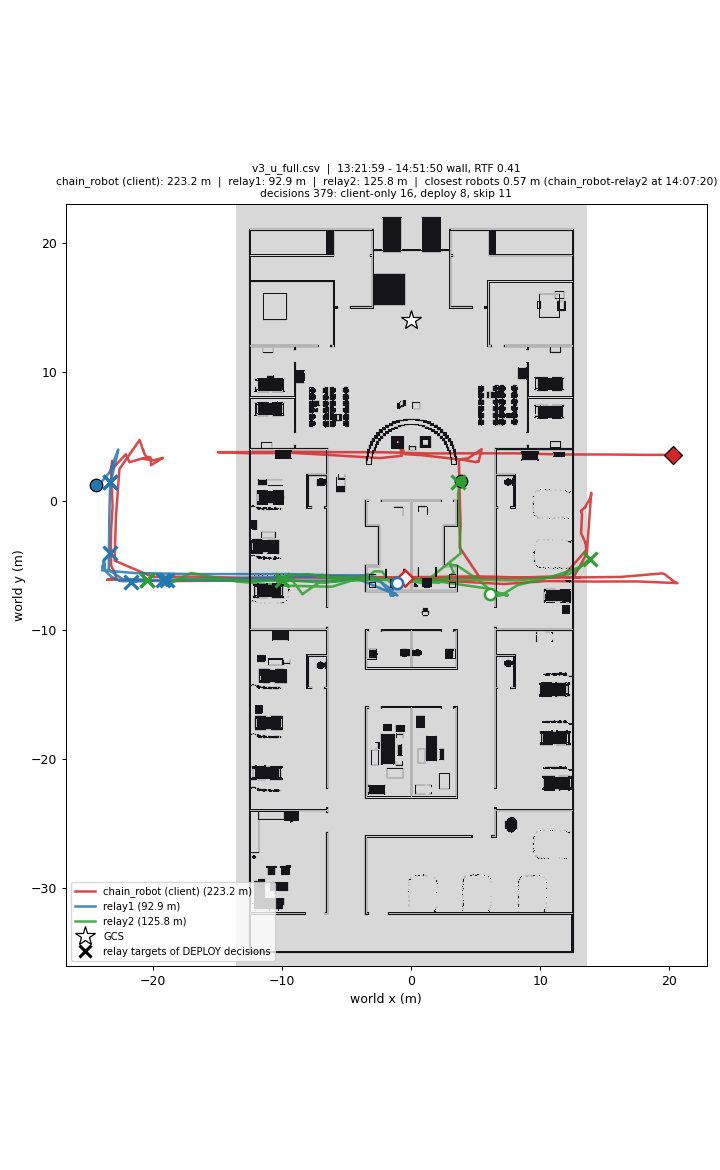

Values plotted in this chart, from the file beside it:
wall_time, rtf, head_x, head_y, relay1_x, relay1_y, relay2_x, relay2_y, min_sep_m, closest_pair, decisions, client_only, deploy, skip, waypoint_failures
13:21:59, 0.38, -0.50, -6.00, -1.12, -6.36, 6.11, -7.28, 0.72, chain_robot-relay1, 0, 0, 0, 0, 0
13:22:27, 0.35, -0.50, -6.00, -1.13, -6.32, 6.07, -7.28, 0.70, chain_robot-relay1, 0, 0, 0, 0, 0
13:22:53, 0.43, -0.09, -6.01, -1.13, -6.27, 6.05, -7.28, 1.08, chain_robot-relay1, 1, 1, 0, 0, 0
13:23:23, 0.42, 3.33, -6.26, -1.14, -6.24, 6.00, -7.29, 2.86, chain_robot-relay2, 1, 1, 0, 0, 0
13:23:50, 0.45, 7.19, -6.47, -1.14, -6.22, 5.96, -7.29, 1.47, chain_robot-relay2, 1, 1, 0, 0, 0
13:24:18, 0.40, 10.50, -6.24, -1.60, -7.36, 7.15, -7.23, 3.49, chain_robot-relay2, 1, 1, 0, 0, 0
13:24:46, 0.44, 14.00, -6.28, -1.57, -7.33, 7.11, -7.23, 6.96, chain_robot-relay2, 1, 1, 0, 0, 0
13:25:13, 0.44, 17.53, -6.27, -1.53, -7.31, 7.13, -7.24, 8.66, relay1-relay2, 4, 4, 0, 0, 0
13:25:42, 0.43, 20.64, -6.40, -1.49, -7.30, 7.18, -7.25, 8.67, relay1-relay2, 5, 5, 0, 0, 0
13:26:12, 0.45, 20.39, -6.29, -1.27, -7.18, 7.21, -7.26, 8.48, relay1-relay2, 5, 5, 0, 0, 0
13:26:40, 0.36, 20.38, -6.28, -1.31, -7.19, 7.26, -7.27, 8.56, relay1-relay2, 5, 5, 0, 0, 0
13:27:09, 0.44, 19.63, -5.69, -1.34, -7.21, 7.31, -7.28, 8.65, relay1-relay2, 5, 5, 0, 0, 0
13:27:35, 0.41, 19.63, -5.69, -1.36, -7.21, 7.33, -7.29, 8.69, relay1-relay2, 5, 5, 0, 0, 0
13:28:00, 0.45, 19.42, -5.65, -1.53, -7.36, 7.38, -7.30, 8.91, relay1-relay2, 5, 5, 0, 0, 0
13:28:25, 0.43, 16.28, -5.92, -1.49, -7.34, 7.45, -7.31, 8.94, chain_robot-relay2, 5, 5, 0, 0, 0
13:28:52, 0.46, 12.87, -5.96, -1.32, -7.22, 7.52, -7.32, 5.52, chain_robot-relay2, 5, 5, 0, 0, 0
13:29:18, 0.42, 11.47, -5.90, -1.32, -7.21, 7.05, -7.23, 4.61, chain_robot-relay2, 5, 5, 0, 0, 0
13:29:45, 0.42, 8.38, -5.96, -1.30, -7.18, 6.91, -7.20, 1.92, chain_robot-relay2, 5, 5, 0, 0, 0
13:30:11, 0.44, 4.74, -5.88, -1.29, -7.17, 6.90, -7.21, 2.54, chain_robot-relay2, 5, 5, 0, 0, 0
13:30:36, 0.42, 1.02, -5.93, -1.30, -7.17, 7.46, -7.31, 2.63, chain_robot-relay1, 5, 5, 0, 0, 0
13:31:01, 0.46, -2.38, -5.95, -1.44, -7.27, 7.20, -7.26, 1.61, chain_robot-relay1, 5, 5, 0, 0, 0
13:31:28, 0.40, -5.99, -5.87, -1.48, -7.31, 7.21, -7.26, 4.73, chain_robot-relay1, 6, 6, 0, 0, 0
13:31:53, 0.44, -8.86, -5.90, -1.24, -7.19, 7.24, -7.27, 7.72, chain_robot-relay1, 6, 6, 0, 0, 0
13:32:22, 0.44, -12.06, -6.20, -1.28, -7.20, 7.24, -7.28, 8.52, relay1-relay2, 7, 7, 0, 0, 0
13:32:49, 0.46, -15.70, -6.21, -1.30, -7.21, 7.21, -7.27, 8.51, relay1-relay2, 7, 7, 0, 0, 0
13:33:16, 0.44, -19.17, -6.25, -1.29, -7.20, 7.19, -7.28, 8.48, relay1-relay2, 8, 8, 0, 0, 0
13:33:43, 0.44, -22.45, -6.14, -1.31, -7.20, 7.22, -7.29, 8.53, relay1-relay2, 8, 8, 0, 0, 0
13:34:10, 0.39, -23.55, -6.14, -1.52, -7.33, 7.25, -7.30, 8.76, relay1-relay2, 9, 8, 1, 0, 0
13:34:39, 0.39, -23.55, -6.14, -1.52, -7.32, 7.25, -7.30, 8.77, relay1-relay2, 9, 8, 1, 0, 0
13:35:08, 0.45, -22.82, -6.14, -1.53, -7.32, 7.24, -7.30, 8.77, relay1-relay2, 9, 8, 1, 0, 0
13:35:37, 0.45, -22.98, -5.53, -1.53, -7.31, 7.19, -7.30, 8.72, relay1-relay2, 9, 8, 1, 0, 0
13:36:03, 0.46, -23.22, -5.12, -1.53, -7.30, 7.18, -7.31, 8.71, relay1-relay2, 9, 8, 1, 0, 0
13:36:29, 0.44, -23.24, -5.10, -1.53, -7.27, 7.22, -7.32, 8.75, relay1-relay2, 10, 8, 2, 0, 1
13:36:56, 0.42, -23.27, -4.20, -1.53, -7.27, 7.27, -7.33, 8.81, relay1-relay2, 10, 8, 2, 0, 1
13:37:23, 0.40, -23.27, -4.20, -1.53, -7.24, 7.33, -7.34, 8.86, relay1-relay2, 10, 8, 2, 0, 1
13:37:52, 0.40, -23.27, -4.20, -1.53, -7.09, 7.39, -7.36, 8.92, relay1-relay2, 10, 8, 2, 0, 1
13:38:23, 0.42, -23.27, -4.20, -1.62, -6.82, 7.44, -7.37, 9.08, relay1-relay2, 10, 8, 2, 0, 1
13:38:48, 0.39, -23.27, -4.21, -3.13, -5.75, 7.13, -7.25, 10.37, relay1-relay2, 10, 8, 2, 0, 1
13:39:16, 0.39, -23.27, -4.21, -3.51, -5.75, 7.07, -7.23, 10.68, relay1-relay2, 10, 8, 2, 0, 1
13:39:42, 0.40, -23.27, -4.21, -3.54, -5.76, 7.09, -7.24, 10.73, relay1-relay2, 10, 8, 2, 0, 1
13:40:10, 0.41, -23.27, -4.21, -3.54, -5.76, 7.09, -7.24, 10.73, relay1-relay2, 10, 8, 2, 0, 1
13:40:39, 0.41, -23.27, -4.21, -3.56, -5.77, 7.08, -7.24, 10.74, relay1-relay2, 10, 8, 2, 0, 1
13:41:03, 0.34, -23.27, -4.21, -3.55, -5.78, 7.05, -7.23, 10.70, relay1-relay2, 10, 8, 2, 0, 1
13:41:30, 0.40, -23.27, -4.21, -3.55, -5.78, 7.02, -7.22, 10.67, relay1-relay2, 10, 8, 2, 0, 1
13:41:57, 0.40, -23.27, -4.21, -3.55, -5.79, 7.02, -7.23, 10.67, relay1-relay2, 10, 8, 2, 0, 2
13:42:25, 0.45, -23.27, -4.06, -4.73, -5.80, 5.96, -6.82, 10.73, relay1-relay2, 11, 8, 3, 0, 2
13:42:53, 0.46, -23.25, -2.25, -9.39, -5.92, 1.24, -6.15, 10.63, relay1-relay2, 11, 8, 3, 0, 2
13:43:19, 0.34, -23.14, -0.43, -14.02, -6.05, -3.19, -6.15, 10.71, chain_robot-relay1, 11, 8, 3, 0, 2
13:43:45, 0.44, -23.19, 0.98, -18.24, -6.11, -7.05, -6.29, 8.65, chain_robot-relay1, 11, 8, 3, 0, 2
13:44:12, 0.47, -23.26, 2.22, -21.53, -6.29, -8.43, -7.26, 8.69, chain_robot-relay1, 11, 8, 3, 0, 2
13:44:39, 0.41, -23.24, 2.31, -21.53, -6.30, -8.42, -7.26, 8.78, chain_robot-relay1, 11, 8, 3, 0, 2
13:45:07, 0.42, -23.24, 2.31, -21.50, -6.29, -9.32, -6.05, 8.78, chain_robot-relay1, 11, 8, 3, 0, 2
13:45:33, 0.36, -23.24, 2.31, -21.46, -6.28, -9.51, -6.10, 8.77, chain_robot-relay1, 11, 8, 3, 0, 2
13:45:59, 0.41, -23.24, 2.31, -21.43, -6.27, -9.65, -6.27, 8.77, chain_robot-relay1, 11, 8, 3, 0, 2
13:46:26, 0.40, -23.24, 2.31, -21.37, -6.26, -9.94, -6.36, 8.77, chain_robot-relay1, 11, 8, 3, 0, 2
13:46:51, 0.41, -23.24, 2.31, -21.34, -6.24, -10.35, -6.27, 8.76, chain_robot-relay1, 11, 8, 3, 0, 2
13:47:22, 0.41, -23.24, 2.31, -21.30, -6.23, -10.30, -6.57, 8.76, chain_robot-relay1, 11, 8, 3, 0, 2
13:47:53, 0.36, -23.24, 2.31, -21.25, -6.22, -10.24, -6.06, 8.75, chain_robot-relay1, 11, 8, 3, 0, 2
13:48:19, 0.40, -23.24, 2.31, -21.20, -6.20, -10.24, -6.05, 8.75, chain_robot-relay1, 11, 8, 3, 0, 2
13:48:45, 0.39, -23.24, 2.31, -21.14, -6.19, -10.25, -6.05, 8.75, chain_robot-relay1, 11, 8, 3, 0, 2
... 143 more rows
